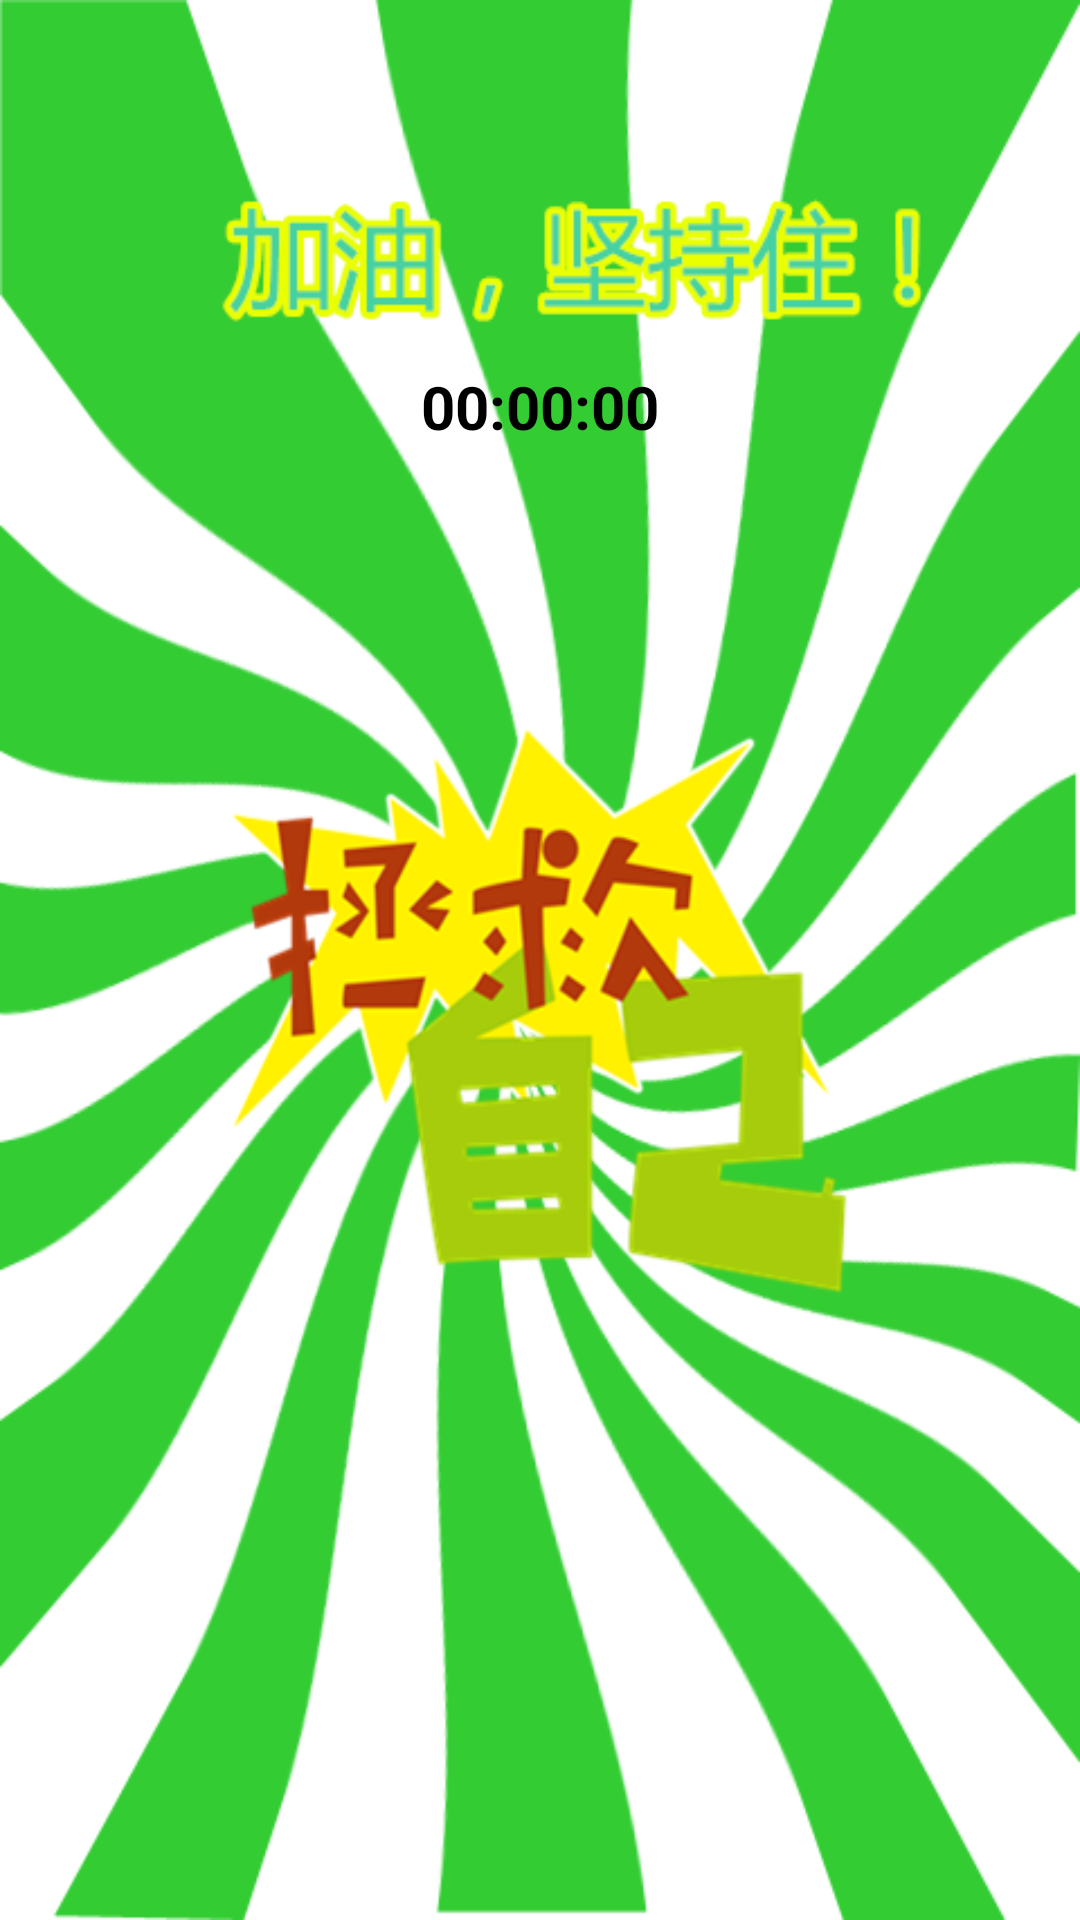

Layout XML and referenced resources for this Android screen:
<!-- AndroidManifest.xml: application theme android:Theme.Light -->
<!-- res/layout/warninfor_activity_mode1.xml -->
<?xml version="1.0" encoding="utf-8"?>

<RelativeLayout xmlns:android="http://schemas.android.com/apk/res/android"
    android:layout_width="match_parent"
    android:layout_height="match_parent"
    android:background="@drawable/warninfor_mode1_bg" >

    <TextView
        android:id="@+id/warninforAc_tx_daojishi"
        android:layout_width="wrap_content"
        android:layout_height="wrap_content"
        android:layout_alignParentTop="true"
        android:layout_centerHorizontal="true"
        android:layout_marginTop="122dp"
        android:text="00:00:00"
        android:textColor="@android:color/black"
        android:textSize="20sp"
        android:textStyle="bold" />

    <Button
        android:id="@+id/warninforAc_btn_entrue"
        android:layout_width="wrap_content"
        android:layout_height="wrap_content"
        android:layout_alignParentBottom="true"
        android:layout_centerHorizontal="true"
        android:layout_marginBottom="30dp"
        android:background="@drawable/btn_share"
        android:text="我会的!"
        android:textColor="#33CC33"
        android:textSize="17sp" />

</RelativeLayout>
<!-- resources referenced by this layout -->
<resources>
  <!-- drawable btn_share (drawable-mdpi) -->
  <?xml version="1.0" encoding="utf-8"?>
  
  <selector xmlns:android="http://schemas.android.com/apk/res/android">
  
      <item android:drawable="@drawable/ic_btn_bg_share_pressed" android:state_pressed="true"></item>
      <item android:drawable="@drawable/ic_btn_bg_share_default" android:state_enabled="true"></item>
  
  </selector>
  <!-- drawable warninfor_mode1_bg: png bitmap (drawable-hdpi, 100199 bytes) -->
  <!-- drawable ic_btn_bg_share_pressed: png bitmap (drawable-hdpi, 3870 bytes) -->
</resources>
